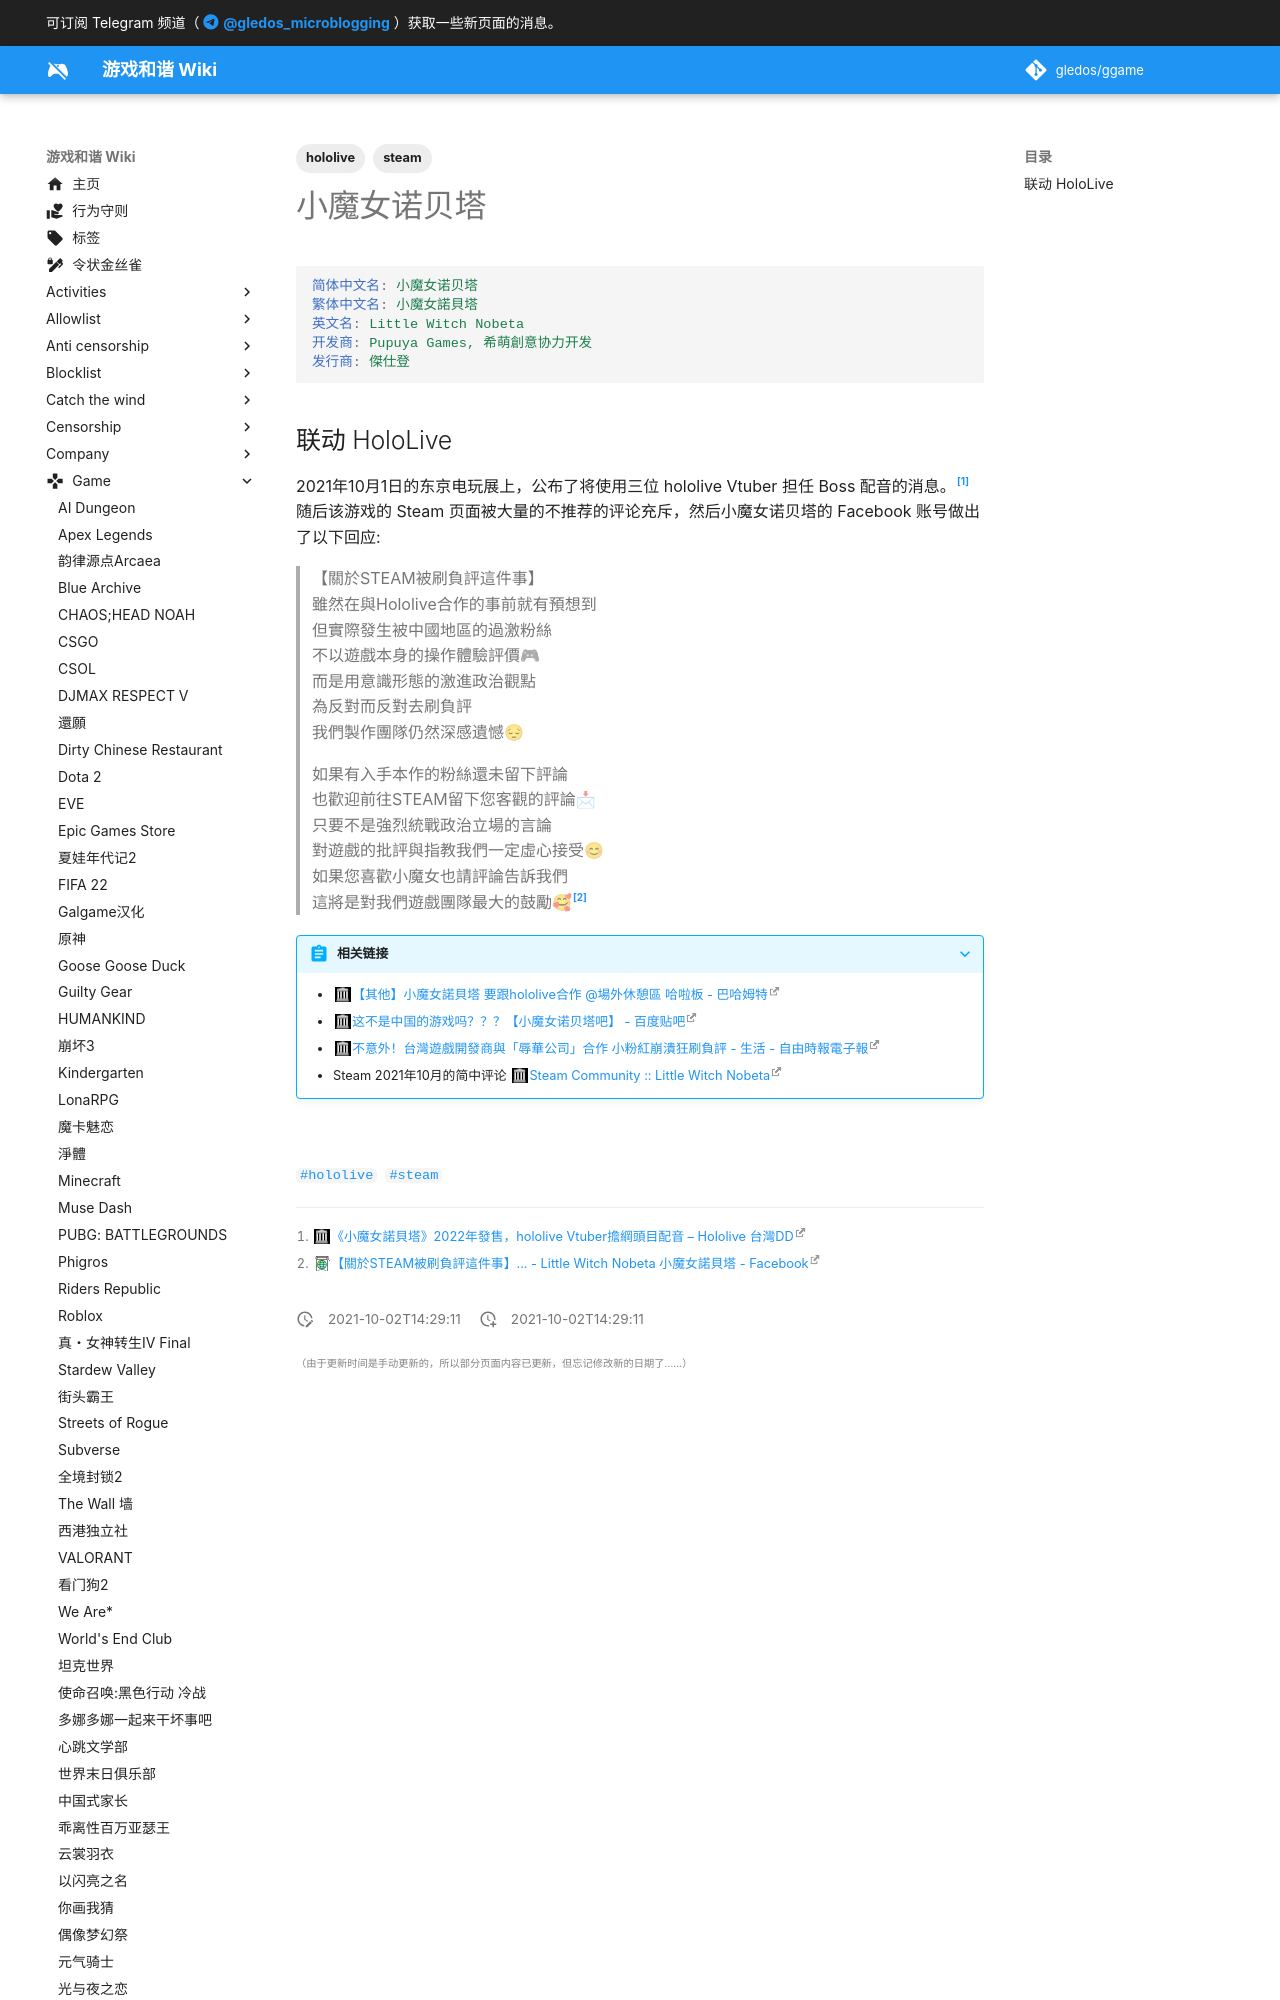

repository: gledos/ggame · page: game/小魔女诺贝塔.html · generator: mkdocs

---
title: 小魔女诺贝塔
description: 萌系魂类游戏
published: true
date: "2021-10-02T14:29:11"
tags:
- hololive
- steam
editor: markdown
dateCreated: "2021-10-02T14:29:11"
---

```YAML
简体中文名: 小魔女诺贝塔
繁体中文名: 小魔女諾貝塔
英文名: Little Witch Nobeta
开发商: Pupuya Games, 希萌創意协力开发
发行商: 傑仕登
```
